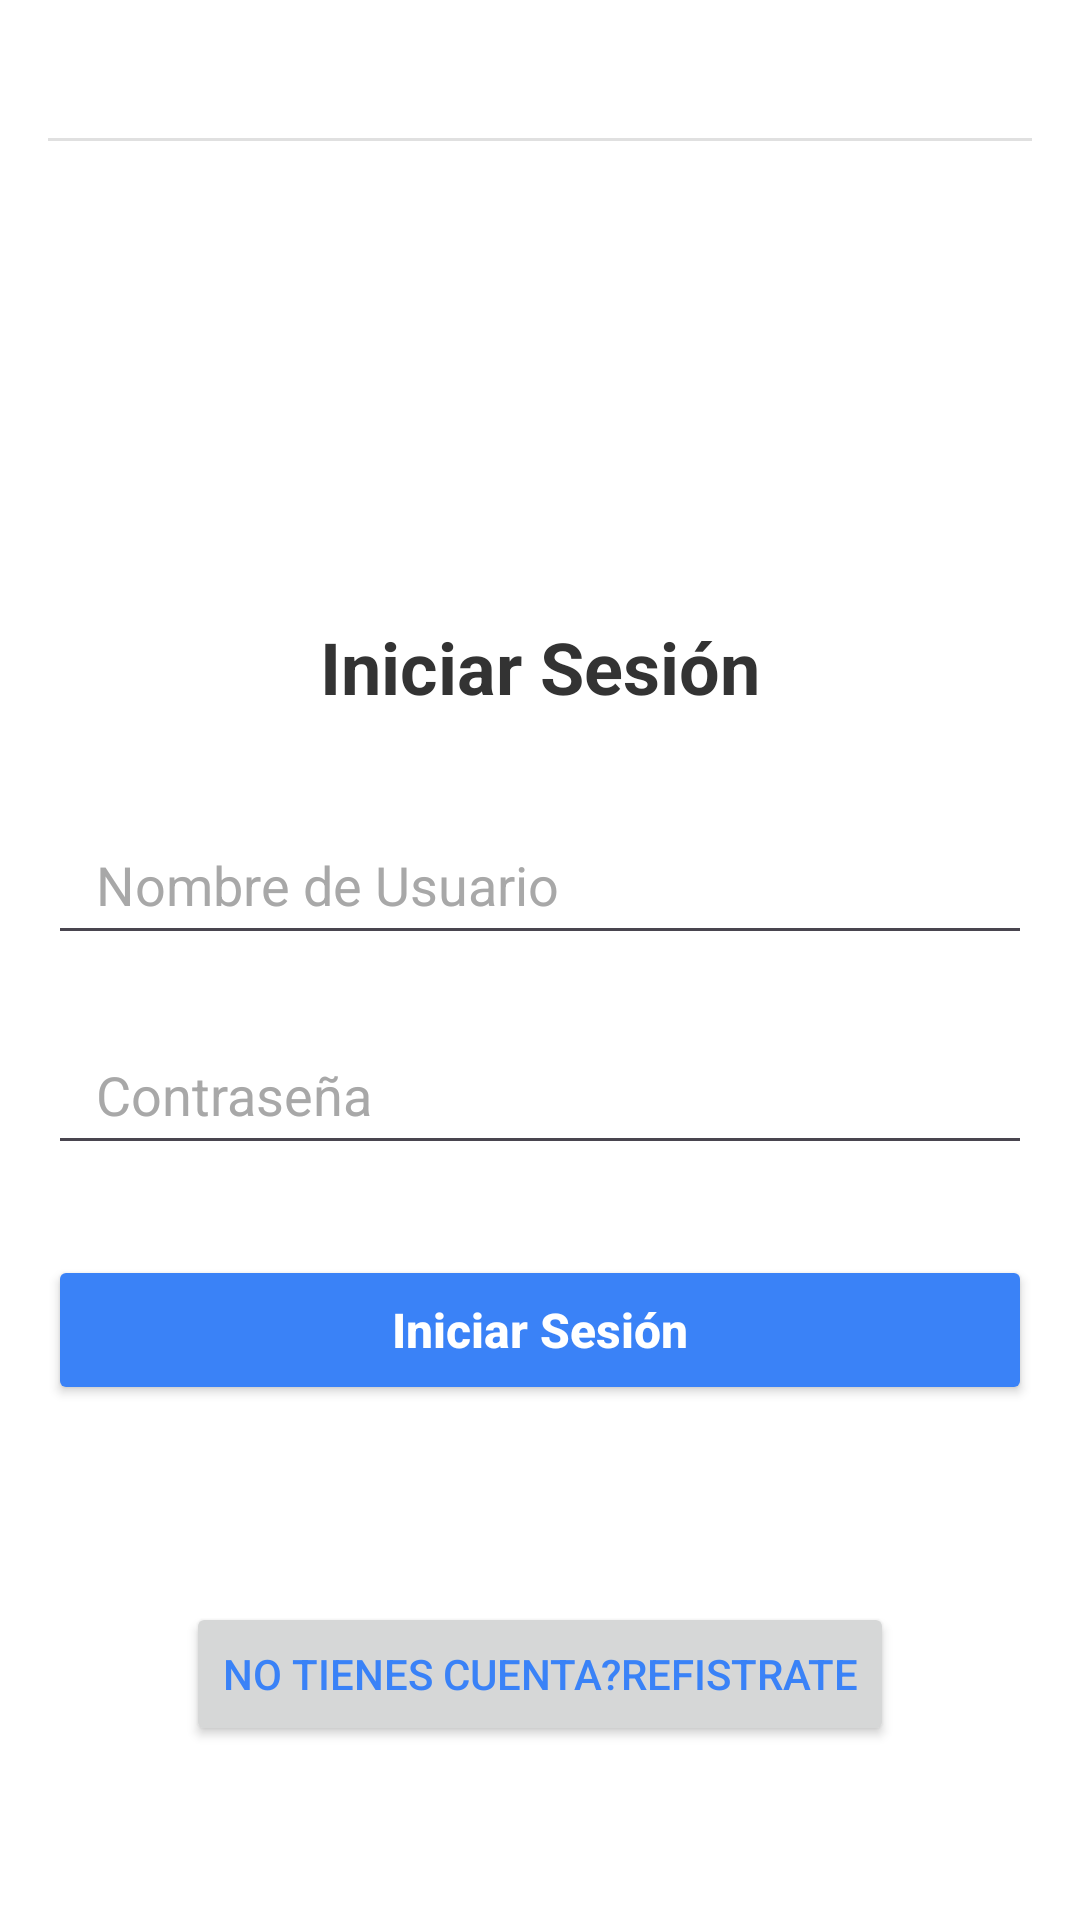

Reconstruct the res/layout file that produces this screen, plus the resources it refers to.
<!-- AndroidManifest.xml: application theme Theme.PAPEROS2app -->
<!-- res/layout/login.xml -->
<?xml version="1.0" encoding="utf-8"?>
<RelativeLayout xmlns:android="http://schemas.android.com/apk/res/android"
    android:layout_width="match_parent"
    android:layout_height="match_parent"
    android:background="#FFFFFF"
    android:padding="16dp">

    
    <ImageView
        android:id="@+id/logoImage"
        android:layout_width="120dp"
        android:layout_height="120dp"
        android:layout_centerHorizontal="true"
        android:layout_marginTop="50dp"
        android:src="@drawable/loga"
        android:contentDescription="Logo" />

    
    <TextView
        android:id="@+id/loginTitle"
        android:layout_width="wrap_content"
        android:layout_height="wrap_content"
        android:layout_below="@id/logoImage"
        android:layout_centerHorizontal="true"
        android:layout_marginTop="20dp"
        android:text="Iniciar Sesión"
        android:textColor="#333333"
        android:textSize="24sp"
        android:textStyle="bold" />

    
    <EditText
        android:id="@+id/emailEditText"
        android:layout_width="match_parent"
        android:layout_height="50dp"
        android:layout_below="@id/loginTitle"
        android:layout_marginTop="30dp"
        android:hint="Nombre de Usuario"
        android:inputType="textEmailAddress"
        android:paddingStart="16dp"
        android:paddingEnd="16dp"
        android:drawablePadding="10dp"
        android:textColor="#333333"
        android:textColorHint="#A8A8A8"
        android:fontFamily="sans-serif" />

    
    <EditText
        android:id="@+id/passwordEditText"
        android:layout_width="match_parent"
        android:layout_height="50dp"
        android:layout_below="@id/emailEditText"
        android:layout_marginTop="20dp"
        android:hint="Contraseña"
        android:inputType="textPassword"
        android:paddingStart="16dp"
        android:paddingEnd="16dp"
        android:drawablePadding="10dp"
        android:textColor="#333333"
        android:textColorHint="#A8A8A8"
        android:fontFamily="sans-serif" />

    
    <Button
        android:id="@+id/btn_login"
        android:layout_width="match_parent"
        android:layout_height="50dp"
        android:layout_below="@id/passwordEditText"
        android:layout_marginTop="30dp"
        android:backgroundTint="#3A82F7"
        android:text="Iniciar Sesión"
        android:textColor="#FFFFFF"
        android:textAllCaps="false"
        android:textSize="16sp"
        android:textStyle="bold" />

    

    
    <View
        android:layout_width="match_parent"
        android:layout_height="1dp"
        android:layout_marginTop="30dp"
        android:background="#E0E0E0" />

    
    <Button
        android:id="@+id/registerText"
        android:layout_width="wrap_content"
        android:layout_height="wrap_content"
        android:layout_alignParentTop="true"
        android:layout_centerHorizontal="true"
        android:layout_marginTop="518dp"
        android:fontFamily="sans-serif-medium"
        android:text="No tienes cuenta?Refistrate"
        android:textColor="#3A82F7"
        android:textSize="14sp" />

</RelativeLayout>
<!-- resources referenced by this layout -->
<resources>
  <style name="Theme.PAPEROS2app" parent="Base.Theme.PAPEROS2app" />
  <style name="Base.Theme.PAPEROS2app" parent="Theme.Material3.DayNight.NoActionBar">
          
          
      </style>
</resources>
